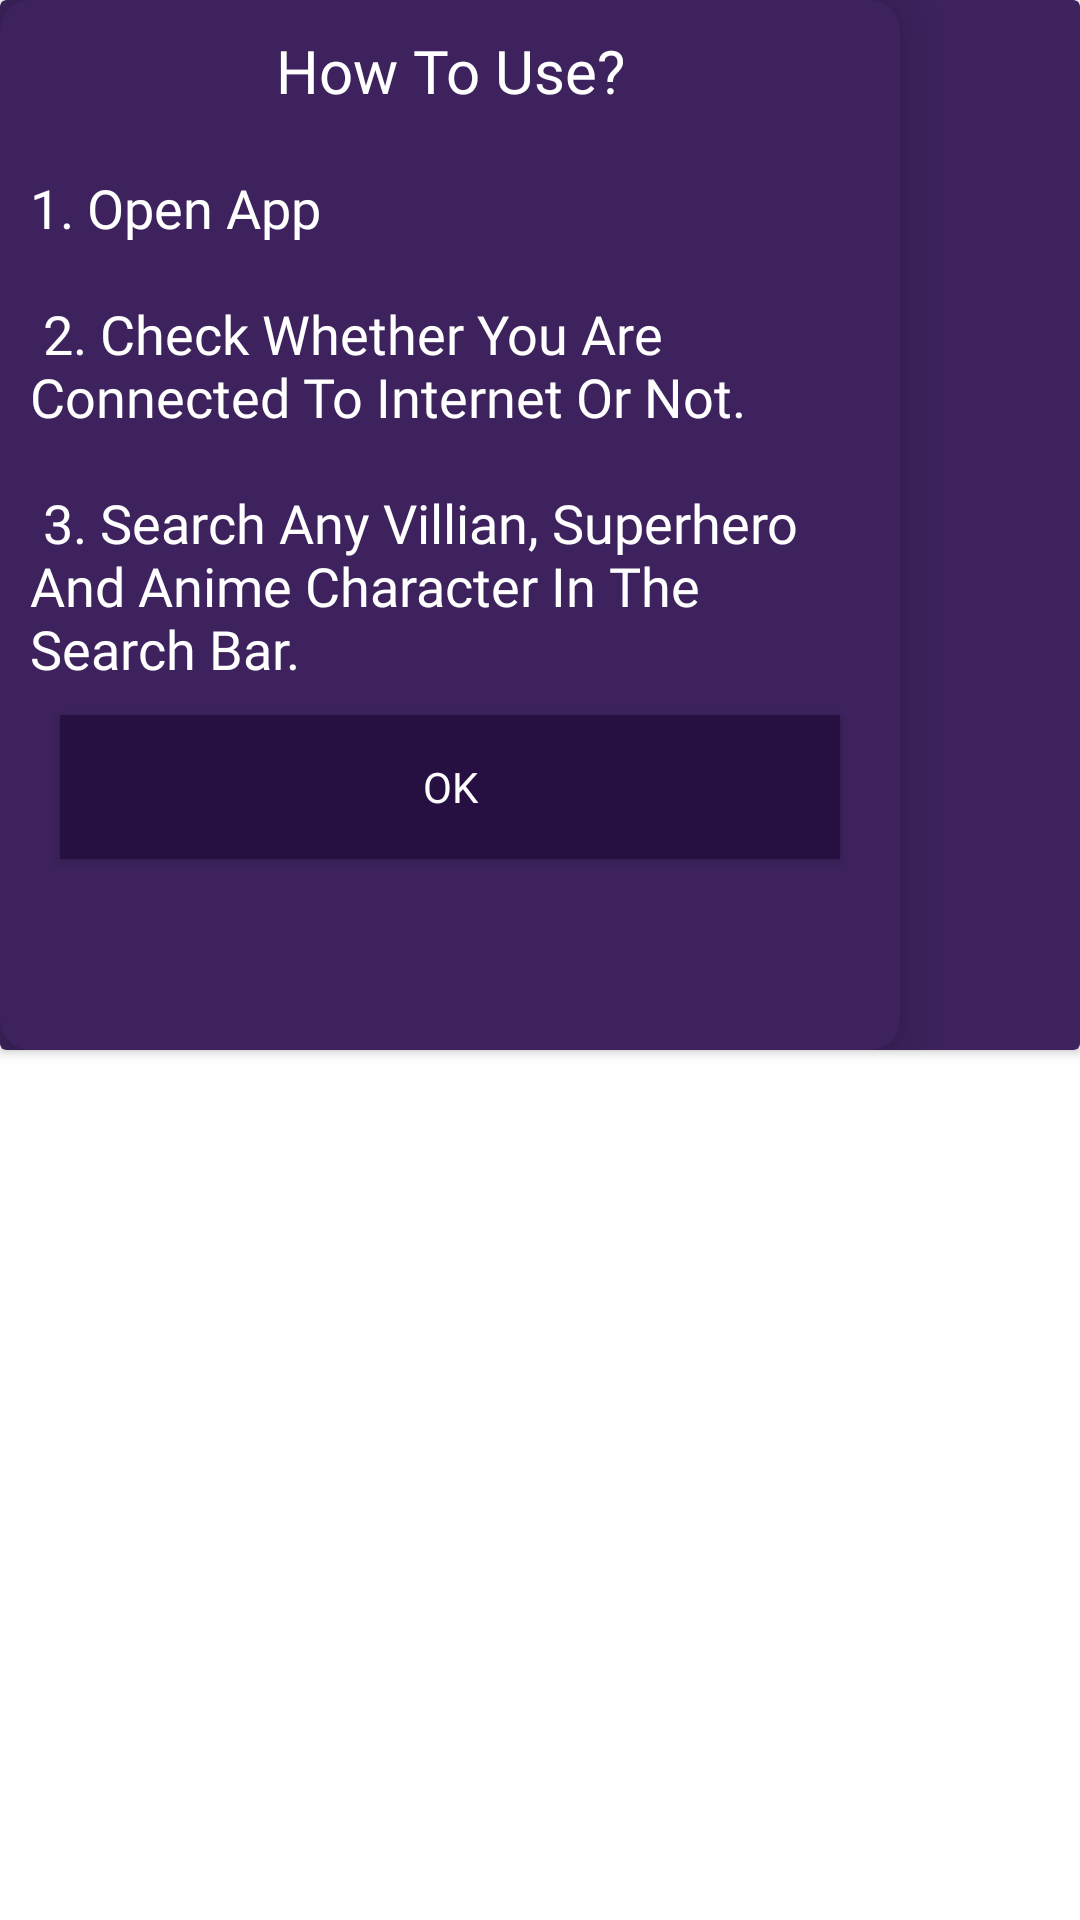

Reconstruct the res/layout file that produces this screen, plus the resources it refers to.
<!-- AndroidManifest.xml: application theme Theme.SuperheroInformation -->
<!-- res/layout/howtodialoglayout.xml -->
<?xml version="1.0" encoding="utf-8"?>
<LinearLayout xmlns:android="http://schemas.android.com/apk/res/android"
    xmlns:app="http://schemas.android.com/apk/res-auto"
    xmlns:tools="http://schemas.android.com/tools"
    android:layout_width="match_parent"
    android:id="@+id/conslayout"
    android:layout_height="match_parent">


    <androidx.cardview.widget.CardView
        android:layout_width="match_parent"
        android:layout_height="wrap_content"
        app:cardBackgroundColor="@color/lightBlue"
        >
    <androidx.cardview.widget.CardView
        android:layout_width="300dp"
        android:layout_height="350dp"

        app:cardElevation="10dp"
        app:cardCornerRadius="10dp"
        app:cardBackgroundColor="@color/lightBlue"
        app:layout_constraintBottom_toBottomOf="parent"
        app:layout_constraintEnd_toEndOf="parent"
        app:layout_constraintHorizontal_bias="0.5"
        app:layout_constraintStart_toStartOf="parent"
        app:layout_constraintTop_toTopOf="parent">

        <LinearLayout
            android:layout_width="match_parent"
            android:layout_height="match_parent"
            android:layout_margin="10dp"
            android:orientation="vertical"
            >

            <TextView
                android:layout_width="match_parent"
                android:layout_height="wrap_content"
                android:text="@string/howtouse"
                android:textAlignment="center"
                android:textColor="@color/white"
                android:fontFamily="@font/poppins_light"
                android:textSize="20sp"
                />

            <TextView
                android:layout_width="match_parent"
                android:layout_height="wrap_content"
                android:text="@string/howtousetext"

                android:textColor="@color/white"
                android:fontFamily="@font/poppins_light"
                android:textSize="18sp"
            android:layout_marginTop="20dp"

                />

            <android.widget.Button
                android:id="@+id/okbtn"
                android:layout_width="match_parent"
                android:layout_height="wrap_content"
                android:background="@color/darkBlue"
                android:layout_margin="10dp"
                android:text="OK"
                android:textColor="@color/white"
                android:fontFamily="@font/poppins_light"
                android:elevation="20dp"
                />

        </LinearLayout>

    </androidx.cardview.widget.CardView>
    </androidx.cardview.widget.CardView>


</LinearLayout>
<!-- resources referenced by this layout -->
<resources>
  <color name="darkBlue">#260F41</color>
  <color name="lightBlue">#3D225D</color>
  <color name="white">#FFFFFFFF</color>
  <string name="howtouse">How To Use?</string>
  <string name="howtousetext">1. Open App \n\n 2. Check Whether You Are Connected To Internet Or Not. \n\n 3. Search Any Villian, Superhero And Anime Character In The Search Bar.</string>
  <style name="Theme.SuperheroInformation" parent="Theme.MaterialComponents.DayNight.DarkActionBar">
          
          <item name="colorPrimary">@color/darkBlue</item>
          <item name="colorPrimaryVariant">@color/darkBlue</item>
          <item name="colorOnPrimary">@color/white</item>
          
          <item name="colorSecondary">@color/teal_200</item>
          <item name="colorSecondaryVariant">@color/teal_700</item>
          <item name="colorOnSecondary">@color/black</item>
          
          <item name="android:statusBarColor" tools:targetApi="l">?attr/colorPrimaryVariant</item>
          
      </style>
  <color name="teal_200">#FF03DAC5</color>
  <color name="teal_700">#FF018786</color>
  <color name="black">#FF000000</color>
</resources>
